33-way image classification set "images" from GitHub (qasim418/Chocolathon); label vocabulary: cocoa shot amaretto, cocoa shot bourbon, cocoa shot chocolate cake, cocoa shot old fashioned, cocoa shot tequila, cocoa shot whiskey, truffle amaretto, truffle bananas foster, truffle brownie batter, truffle caramel apple cider, truffle champagne, truffle cheesecake, truffle confetti cake, truffle cookies and cream, truffle creamsicle, truffle creme brulee, truffle dulce de leche, truffle espresso martini, truffle grey salt caramel, truffle key lime pie, truffle lemon, truffle manhattan, truffle maple cream, truffle peanut butter caramel, truffle pineapple moscato, truffle pistachio, truffle pumpkin spice latte, truffle raspberry, truffle s mores, truffle salted caramel, truffle strawberry shortcake, truffle tea honey, truffle turtle.

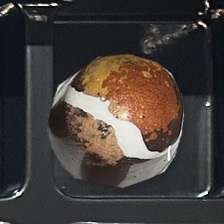
Label: truffle s mores

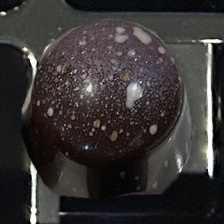
Label: truffle salted caramel

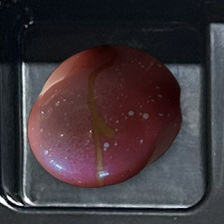
Label: truffle pineapple moscato

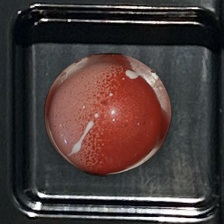
Label: truffle strawberry shortcake

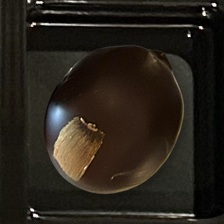
Label: cocoa shot bourbon

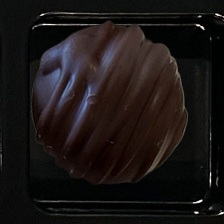
Label: cocoa shot amaretto
